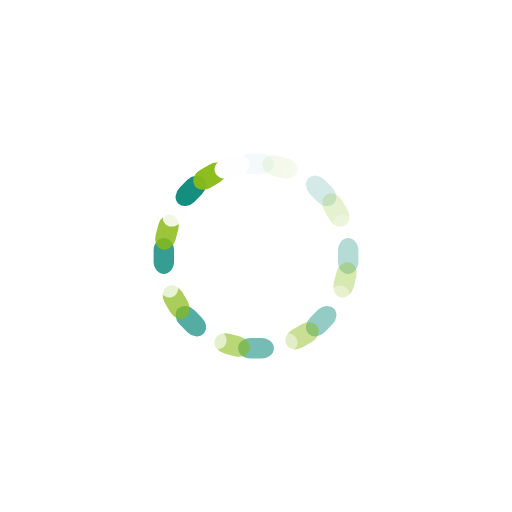
t = 0.00 s
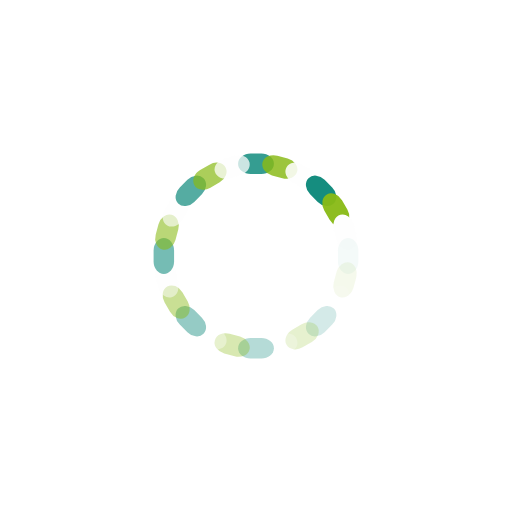
t = 0.25 s
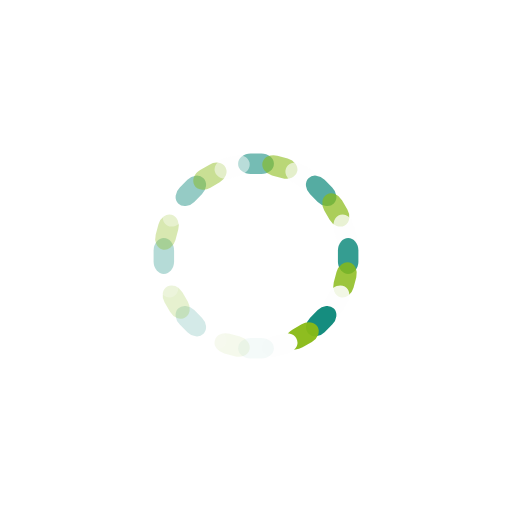
t = 0.50 s
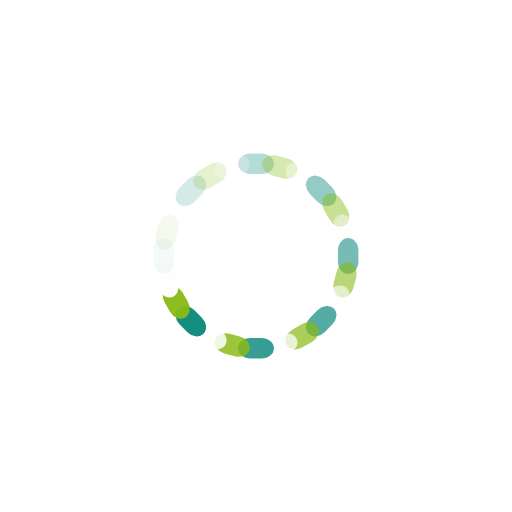
t = 0.75 s

The animated SVG that drew these frames (rendered in a browser with its animation timeline set to each time). Animation: 24 SMIL elements (animate=24); one cycle of 1.00 s, repeats indefinitely.

<svg xmlns="http://www.w3.org/2000/svg" viewBox="0 0 100 100" preserveAspectRatio="xMidYMid" width="200" height="200" style="shape-rendering: auto; display: block; background: transparent;" xmlns:xlink="http://www.w3.org/1999/xlink"><g><g transform="rotate(0 50 50)">
  <rect fill="#008374" height="4" width="7" ry="2" rx="2.45" y="30" x="46.5">
    <animate repeatCount="indefinite" begin="-0.9583333333333334s" dur="1s" keyTimes="0;1" values="1;0" attributeName="opacity"></animate>
  </rect>
</g><g transform="rotate(15 50 50)">
  <rect fill="#89ba16" height="4" width="7" ry="2" rx="2.45" y="30" x="46.5">
    <animate repeatCount="indefinite" begin="-0.9166666666666666s" dur="1s" keyTimes="0;1" values="1;0" attributeName="opacity"></animate>
  </rect>
</g><g transform="rotate(30 50 50)">
  <rect fill="#fefefe" height="4" width="7" ry="2" rx="2.45" y="30" x="46.5">
    <animate repeatCount="indefinite" begin="-0.875s" dur="1s" keyTimes="0;1" values="1;0" attributeName="opacity"></animate>
  </rect>
</g><g transform="rotate(45 50 50)">
  <rect fill="#008374" height="4" width="7" ry="2" rx="2.45" y="30" x="46.5">
    <animate repeatCount="indefinite" begin="-0.8333333333333334s" dur="1s" keyTimes="0;1" values="1;0" attributeName="opacity"></animate>
  </rect>
</g><g transform="rotate(60 50 50)">
  <rect fill="#89ba16" height="4" width="7" ry="2" rx="2.45" y="30" x="46.5">
    <animate repeatCount="indefinite" begin="-0.7916666666666666s" dur="1s" keyTimes="0;1" values="1;0" attributeName="opacity"></animate>
  </rect>
</g><g transform="rotate(75 50 50)">
  <rect fill="#fefefe" height="4" width="7" ry="2" rx="2.45" y="30" x="46.5">
    <animate repeatCount="indefinite" begin="-0.75s" dur="1s" keyTimes="0;1" values="1;0" attributeName="opacity"></animate>
  </rect>
</g><g transform="rotate(90 50 50)">
  <rect fill="#008374" height="4" width="7" ry="2" rx="2.45" y="30" x="46.5">
    <animate repeatCount="indefinite" begin="-0.7083333333333334s" dur="1s" keyTimes="0;1" values="1;0" attributeName="opacity"></animate>
  </rect>
</g><g transform="rotate(105 50 50)">
  <rect fill="#89ba16" height="4" width="7" ry="2" rx="2.45" y="30" x="46.5">
    <animate repeatCount="indefinite" begin="-0.6666666666666666s" dur="1s" keyTimes="0;1" values="1;0" attributeName="opacity"></animate>
  </rect>
</g><g transform="rotate(120 50 50)">
  <rect fill="#fefefe" height="4" width="7" ry="2" rx="2.45" y="30" x="46.5">
    <animate repeatCount="indefinite" begin="-0.625s" dur="1s" keyTimes="0;1" values="1;0" attributeName="opacity"></animate>
  </rect>
</g><g transform="rotate(135 50 50)">
  <rect fill="#008374" height="4" width="7" ry="2" rx="2.45" y="30" x="46.5">
    <animate repeatCount="indefinite" begin="-0.5833333333333334s" dur="1s" keyTimes="0;1" values="1;0" attributeName="opacity"></animate>
  </rect>
</g><g transform="rotate(150 50 50)">
  <rect fill="#89ba16" height="4" width="7" ry="2" rx="2.45" y="30" x="46.5">
    <animate repeatCount="indefinite" begin="-0.5416666666666666s" dur="1s" keyTimes="0;1" values="1;0" attributeName="opacity"></animate>
  </rect>
</g><g transform="rotate(165 50 50)">
  <rect fill="#fefefe" height="4" width="7" ry="2" rx="2.45" y="30" x="46.5">
    <animate repeatCount="indefinite" begin="-0.5s" dur="1s" keyTimes="0;1" values="1;0" attributeName="opacity"></animate>
  </rect>
</g><g transform="rotate(180 50 50)">
  <rect fill="#008374" height="4" width="7" ry="2" rx="2.45" y="30" x="46.5">
    <animate repeatCount="indefinite" begin="-0.4583333333333333s" dur="1s" keyTimes="0;1" values="1;0" attributeName="opacity"></animate>
  </rect>
</g><g transform="rotate(195 50 50)">
  <rect fill="#89ba16" height="4" width="7" ry="2" rx="2.45" y="30" x="46.5">
    <animate repeatCount="indefinite" begin="-0.4166666666666667s" dur="1s" keyTimes="0;1" values="1;0" attributeName="opacity"></animate>
  </rect>
</g><g transform="rotate(210 50 50)">
  <rect fill="#fefefe" height="4" width="7" ry="2" rx="2.45" y="30" x="46.5">
    <animate repeatCount="indefinite" begin="-0.375s" dur="1s" keyTimes="0;1" values="1;0" attributeName="opacity"></animate>
  </rect>
</g><g transform="rotate(225 50 50)">
  <rect fill="#008374" height="4" width="7" ry="2" rx="2.45" y="30" x="46.5">
    <animate repeatCount="indefinite" begin="-0.3333333333333333s" dur="1s" keyTimes="0;1" values="1;0" attributeName="opacity"></animate>
  </rect>
</g><g transform="rotate(240 50 50)">
  <rect fill="#89ba16" height="4" width="7" ry="2" rx="2.45" y="30" x="46.5">
    <animate repeatCount="indefinite" begin="-0.2916666666666667s" dur="1s" keyTimes="0;1" values="1;0" attributeName="opacity"></animate>
  </rect>
</g><g transform="rotate(255 50 50)">
  <rect fill="#fefefe" height="4" width="7" ry="2" rx="2.45" y="30" x="46.5">
    <animate repeatCount="indefinite" begin="-0.25s" dur="1s" keyTimes="0;1" values="1;0" attributeName="opacity"></animate>
  </rect>
</g><g transform="rotate(270 50 50)">
  <rect fill="#008374" height="4" width="7" ry="2" rx="2.45" y="30" x="46.5">
    <animate repeatCount="indefinite" begin="-0.20833333333333334s" dur="1s" keyTimes="0;1" values="1;0" attributeName="opacity"></animate>
  </rect>
</g><g transform="rotate(285 50 50)">
  <rect fill="#89ba16" height="4" width="7" ry="2" rx="2.45" y="30" x="46.5">
    <animate repeatCount="indefinite" begin="-0.16666666666666666s" dur="1s" keyTimes="0;1" values="1;0" attributeName="opacity"></animate>
  </rect>
</g><g transform="rotate(300 50 50)">
  <rect fill="#fefefe" height="4" width="7" ry="2" rx="2.45" y="30" x="46.5">
    <animate repeatCount="indefinite" begin="-0.125s" dur="1s" keyTimes="0;1" values="1;0" attributeName="opacity"></animate>
  </rect>
</g><g transform="rotate(315 50 50)">
  <rect fill="#008374" height="4" width="7" ry="2" rx="2.45" y="30" x="46.5">
    <animate repeatCount="indefinite" begin="-0.08333333333333333s" dur="1s" keyTimes="0;1" values="1;0" attributeName="opacity"></animate>
  </rect>
</g><g transform="rotate(330 50 50)">
  <rect fill="#89ba16" height="4" width="7" ry="2" rx="2.45" y="30" x="46.5">
    <animate repeatCount="indefinite" begin="-0.041666666666666664s" dur="1s" keyTimes="0;1" values="1;0" attributeName="opacity"></animate>
  </rect>
</g><g transform="rotate(345 50 50)">
  <rect fill="#fefefe" height="4" width="7" ry="2" rx="2.45" y="30" x="46.5">
    <animate repeatCount="indefinite" begin="0s" dur="1s" keyTimes="0;1" values="1;0" attributeName="opacity"></animate>
  </rect>
</g><g></g></g><!-- [ldio] generated by https://loading.io --></svg>